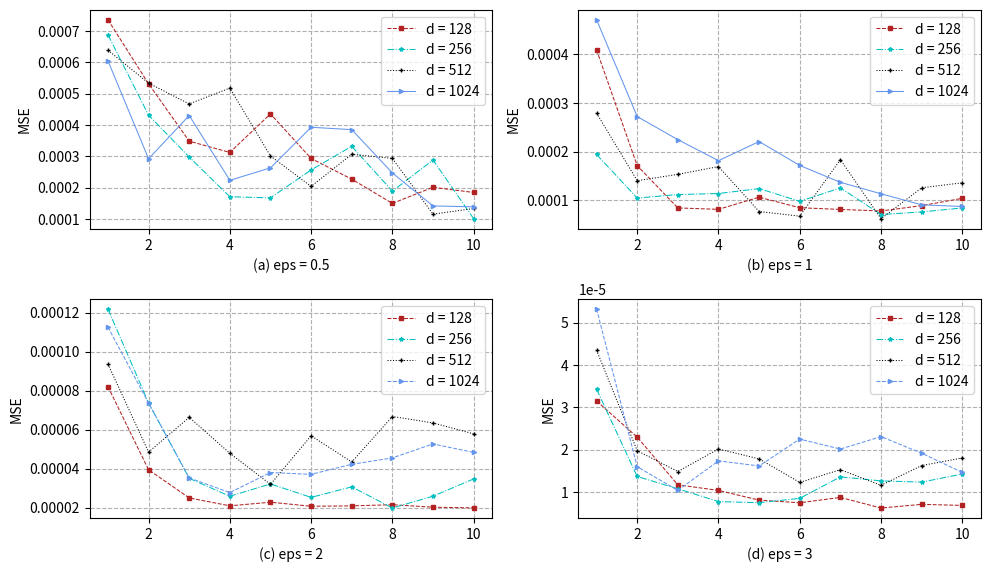

Generate this figure with matplotlib:
import matplotlib.pyplot as plt

# 第一批数据
x1_1 = [i for i in range(1,11)]
y1_1 = [0.0007356150105344792,
0.0005312967537845206,
0.00034858087626021264,
0.0003125848972758371,
0.0004354616767192138,
0.0002933703596759094,
0.00022742904202646688,
0.00015020217991573386,
0.00020156959197284837,
0.0001850276673890929]

x1_2 = [i for i in range(1,11)]
y1_2 = [0.0006875490484489462,
0.0004314846547288214,
0.0002978814660513311,
0.00017138052874506035,
0.00016784393787140284,
0.00025690846194195076,
0.00033211468915476114,
0.00018927087240628096,
0.00028856756441596556,
0.00010141892151515732]


# 第二批数据
x1_3 = [i for i in range(1,11)]
y1_3 = [0.0006384572236369593,
0.000533580170820821,
0.0004673053837646497,
0.0005177429793814965,
0.00030121926640024765,
0.00020442672783877475,
0.00030670714366231395,
0.00029353936356199794,
0.00011585766334974483,
0.00013391961197445354]

x1_4 = [i for i in range(1,11)]
y1_4 = [0.0006048803525510275,
0.00029227332620533804,
0.0004302915959004893,
0.00022374438950872554,
0.00026342762932662775,
0.000392851472858722,
0.00038529631460632876,
0.0002471417878960382,
0.00014211254775436935,
0.0001392306508816107]

x2_1 = [i for i in range(1,11)]
y2_1 = [0.00040865686902606023,
0.00017135383402499868,
8.470959161041607e-05,
8.177172729690464e-05,
0.0001067323606128992,
8.506370284727964e-05,
8.16304161949272e-05,
7.843390068585444e-05,
8.940082296221429e-05,
0.00010435034142642738]

x2_2 = [i for i in range(1,11)]
y2_2 = [0.00019437263279518228,
0.00010489358676082946,
0.00011219266014312491,
0.00011424804179339354,
0.0001243715641410885,
9.816774528880884e-05,
0.00012581817670056963,
7.117782636175215e-05,
7.650721457619005e-05,
8.460663709961059e-05]


# 第二批数据
x2_3 = [i for i in range(1,11)]
y2_3 = [0.00027900912372913743,
0.0001405226534127899,
0.00015357511625261594,
0.0001695432435475038,
7.730753181502592e-05,
6.7804795133027e-05,
0.00018363564558936116,
6.261226167437766e-05,
0.00012598262378545394,
0.00013626127777869665]

x2_4 = [i for i in range(1,11)]
y2_4 = [0.00047068596143648445,
0.00027211444232599983,
0.0002247038932013773,
0.0001815915045636599,
0.00022087589111919725,
0.00017178680115677926,
0.00013717779279985695,
0.00011369088942415412,
9.104194482852568e-05,
8.764185321359451e-05]


x3_1 = [i for i in range(1,11)]
y3_1 = [8.211263997142205e-05,
3.944052422806772e-05,
2.4994661366314926e-05,
2.0936026407594645e-05,
2.2795486579590884e-05,
2.071445884626287e-05,
2.0904614692794422e-05,
2.1509083815100504e-05,
2.0234603208405056e-05,
1.9883213277610293e-05]

x3_2 = [i for i in range(1,11)]
y3_2 = [0.00012191020471168573,
7.375863422721002e-05,
3.504135392615637e-05,
2.5853991342200303e-05,
3.216842227283789e-05,
2.5280647415002652e-05,
3.067180358146437e-05,
1.980920072494812e-05,
2.588886480366991e-05,
3.472501571909946e-05]


# 第二批数据
x3_3 = [i for i in range(1,11)]
y3_3 = [9.365138075333172e-05,
4.8533035540582444e-05,
6.633646859237119e-05,
4.792364263525947e-05,
3.1930331286102664e-05,
5.689262235758538e-05,
4.341631302113347e-05,
6.677201113452907e-05,
6.347814737441847e-05,
5.786080872578809e-05]

x3_4 = [i for i in range(1,11)]
y3_4 = [0.00011265198787038798,
7.368339340992092e-05,
3.523706554320208e-05,
2.7740815781635158e-05,
3.8033967939453415e-05,
3.708859314737444e-05,
4.224551492495742e-05,
4.552516304583463e-05,
5.269080727545269e-05,
4.832907353652842e-05]

x4_1 = [i for i in range(1,11)]
y4_1 = [3.150438863068503e-05,
2.2959206896121663e-05,
1.1707713372887819e-05,
1.038645086951883e-05,
8.09556711222653e-06,
7.467747603285085e-06,
8.734058627335837e-06,
6.230872029927718e-06,
7.093565721193683e-06,
6.849665669652034e-06]

x4_2 = [i for i in range(1,11)]
y4_2 = [3.42725627917949e-05,
1.367489080744463e-05,
1.0767212365752717e-05,
7.754272558117483e-06,
7.487392381428969e-06,
8.517854672081686e-06,
1.3584588693137148e-05,
1.2638990471731581e-05,
1.2341847109813466e-05,
1.4260629122092889e-05]


# 第二批数据
x4_3 = [i for i in range(1,11)]
y4_3 = [4.347703487256111e-05,
1.974342071601899e-05,
1.4850771292350743e-05,
2.0168381939983456e-05,
1.7828881935017877e-05,
1.2275089240363433e-05,
1.5289490417390602e-05,
1.1596753339454336e-05,
1.625432782366677e-05,
1.8054100756092465e-05]


x4_4 = [i for i in range(1,11)]
y4_4 = [5.319816845494402e-05,
1.5976863817221658e-05,
1.039181494615778e-05,
1.736538698031615e-05,
1.6157492039554762e-05,
2.250177475662577e-05,
2.015041156216312e-05,
2.3086083279935942e-05,
1.9168488853847918e-05,
1.4641372317027986e-05]


fig, axs = plt.subplots(nrows=2, ncols=2, figsize=(10, 6),dpi=300)

# 第一个子图
axs[0][0].plot(x1_1, y1_1, marker='s', label='d = 128',color='#B22222', markersize=3,linestyle='--',linewidth=0.75)
axs[0][0].plot(x1_2, y1_2, marker='*', label='d = 256',color='c', markersize=3,linestyle='-.',linewidth=0.75)
axs[0][0].plot(x1_3, y1_3, marker='+', label='d = 512',color='black', markersize=3,linestyle=':',linewidth=0.75)
axs[0][0].plot(x1_4, y1_4, marker='>', label='d = 1024',color='cornflowerblue', markersize=3,linestyle='-',linewidth=0.75)

axs[0][0].legend(loc='upper right')
axs[0][0].grid(True,linestyle='--')
axs[0][0].set_xlabel('(a) eps = 0.5')
axs[0][0].set_ylabel('MSE')
# 注释（标注）


# 第二个子图
axs[0][1].plot(x2_1, y2_1, marker='s', label='d = 128',color='#B22222', markersize=3,linestyle='--',linewidth=0.75)
axs[0][1].plot(x2_2, y2_2, marker='*', label='d = 256',color='c', markersize=3,linestyle='-.',linewidth=0.75)
axs[0][1].plot(x2_3, y2_3, marker='+', label='d = 512', color='black',markersize=3,linestyle=':',linewidth=0.75)
axs[0][1].plot(x2_4, y2_4, marker='>', label='d = 1024',color='cornflowerblue', markersize=3,linestyle='-',linewidth=0.75)

axs[0][1].legend(loc='upper right')
axs[0][1].grid(True,linestyle='--')
axs[0][1].set_xlabel('(b) eps = 1')
axs[0][1].set_ylabel('MSE')


# 第三个子图
axs[1][0].plot(x3_1, y3_1, marker='s', label='d = 128',color='#B22222', markersize=3,linestyle='--',linewidth=0.75)
axs[1][0].plot(x3_2, y3_2, marker='*', label='d = 256',color='c', markersize=3,linestyle='-.',linewidth=0.75)
axs[1][0].plot(x3_3, y3_3, marker='+', label='d = 512',color='black', markersize=3,linestyle=':',linewidth=0.75)
axs[1][0].plot(x3_4, y3_4, marker='>', label='d = 1024',color='cornflowerblue', markersize=3,linestyle='--',linewidth=0.75)

axs[1][0].legend(loc='upper right')
axs[1][0].grid(True,linestyle='--')
axs[1][0].set_xlabel('(c) eps = 2')
axs[1][0].set_ylabel('MSE')


# 第四个子图
axs[1][1].plot(x4_1, y4_1, marker='s', label='d = 128',color='#B22222', markersize=3,linestyle='--',linewidth=0.75)
axs[1][1].plot(x4_2, y4_2, marker='*', label='d = 256',color='c', markersize=3,linestyle='-.',linewidth=0.75)
axs[1][1].plot(x4_3, y4_3, marker='+', label='d = 512',color='black', markersize=3,linestyle=':',linewidth=0.75)
axs[1][1].plot(x4_4, y4_4, marker='>', label='d = 1024',color='cornflowerblue', markersize=3,linestyle='--',linewidth=0.75)

axs[1][1].legend(loc='upper right')
axs[1][1].grid(True,linestyle='--')
axs[1][1].set_xlabel('(d) eps = 3')
axs[1][1].set_ylabel('MSE')


'''
for ax in axs:
    ax.set_yticks(range(10, 101, 20))  # 设置 y 轴刻度为 10 的倍数，范围为 10 到 100
    ax.set_ylim(20, 100)  # 设置 y 轴范围从 10 到 100
'''
# 调整布局
plt.tight_layout()


# 显示图形

plt.subplots_adjust(bottom=0.128)
plt.show()
fig.savefig('my_plot.png', dpi=300)